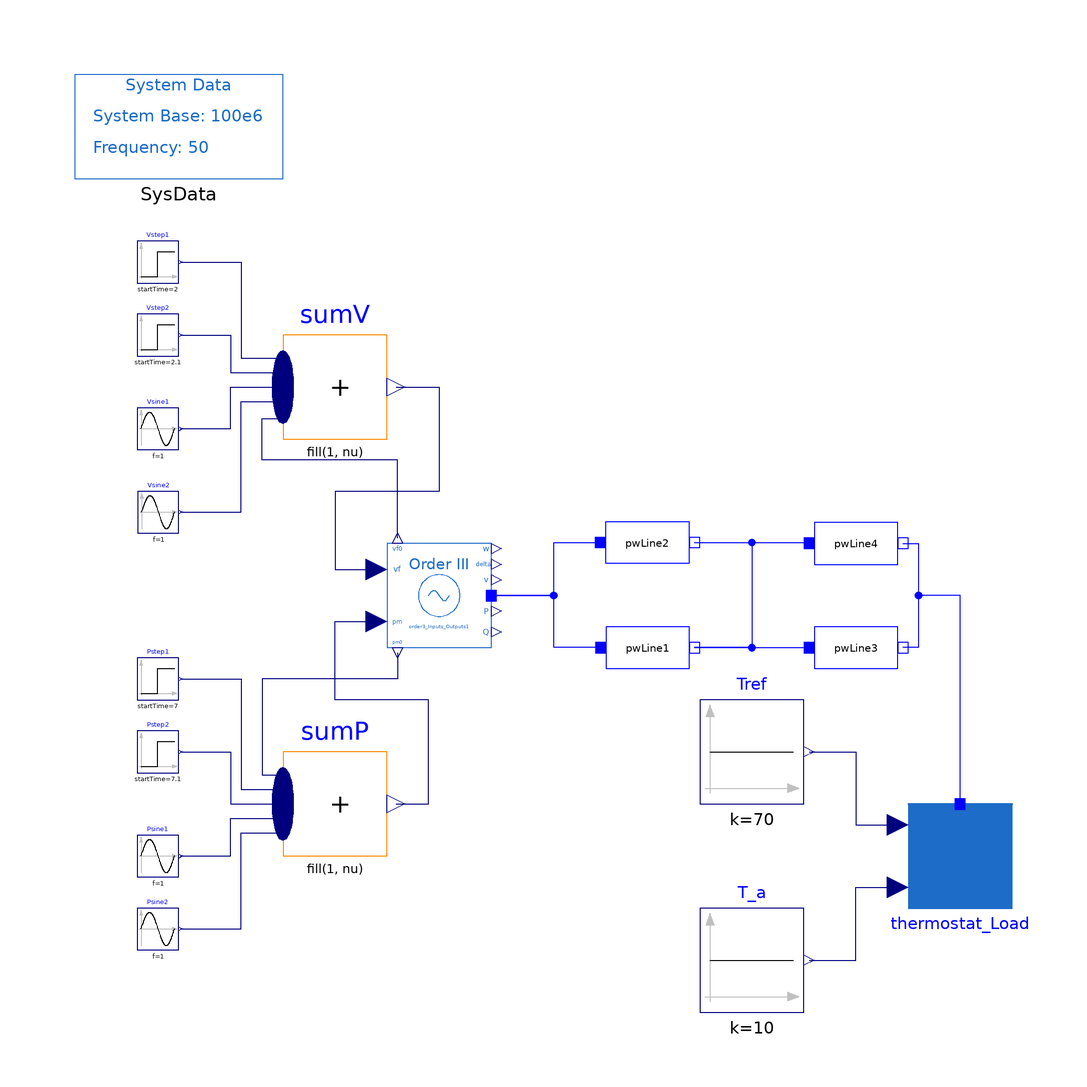

The component connection diagram of the Modelica model below, drawn from its own Placement and Line annotations.

model Loadtest1 "TODO Document what this model is about"
  import FOSSEE1;
  extends LoadTestBase;
  extends Modelica.Icons.Example;
  Modelica.Blocks.Sources.Constant Tref(k=70)
    annotation (Placement(transformation(extent={{20,-40},{40,-20}})));
  Modelica.Blocks.Sources.Constant T_a(k=10)
    annotation (Placement(transformation(extent={{20,-80},{40,-60}})));
  FOSSEE1.Loads.PSAT.Thermostat_Load thermostat_Load
    annotation (Placement(transformation(extent={{60,-60},{80,-40}})));
equation
  connect(T_a.y, thermostat_Load.t_a) annotation (Line(points={{41,-70},{46,-70},
          {50,-70},{50,-56},{58,-56}}, color={0,0,127}));
  connect(Tref.y, thermostat_Load.t_ref) annotation (Line(points={{41,-30},{50,
          -30},{50,-44},{58,-44}}, color={0,0,127}));
  connect(thermostat_Load.p, pwLine3.n) annotation (Line(points={{70,-40},{70,0},
          {62,0},{62,-10},{59,-10}}, color={0,0,255}));
  annotation (
    experiment(
      StopTime=200,
      Interval=0.02,
      __Dymola_fixedstepsize=1,
      __Dymola_Algorithm="Lsodar"),
    __Dymola_experimentFlags(
      Advanced(GenerateVariableDependencies=false, OutputModelicaCode=false),
      Evaluate=true,
      OutputCPUtime=false,
      OutputFlatModelica=false));
end Loadtest1;